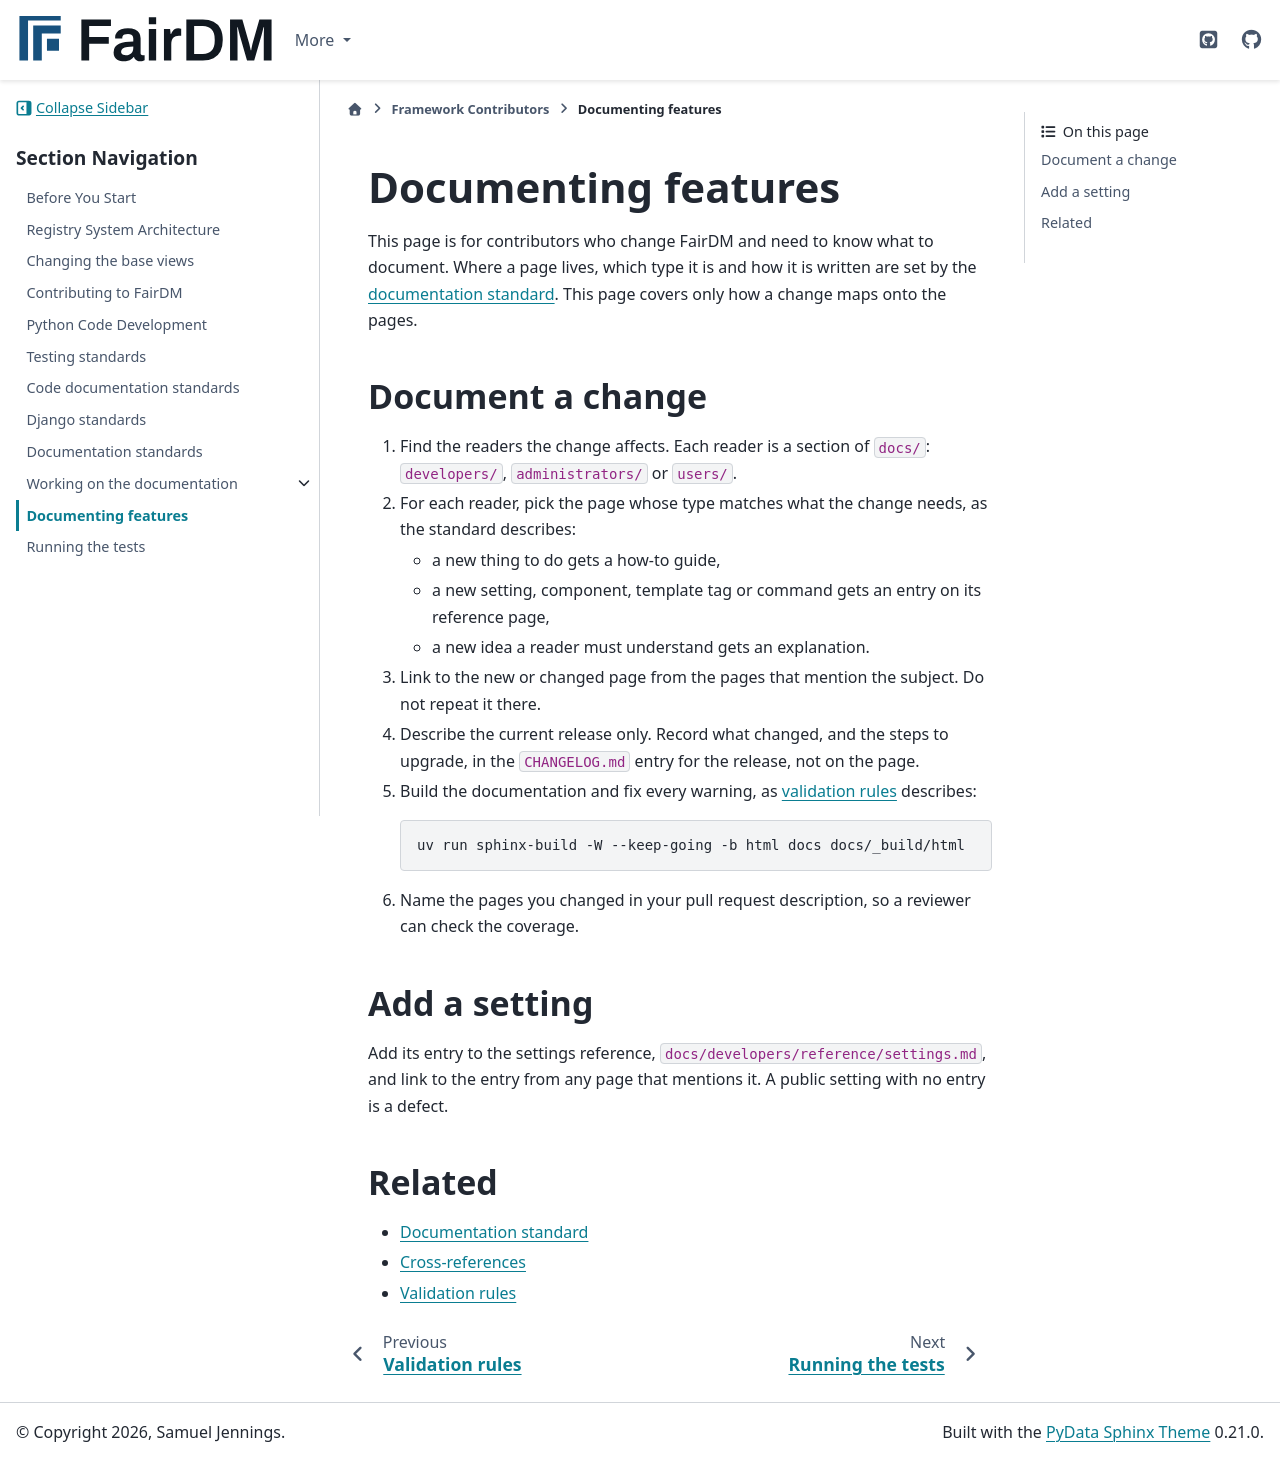

repository: FAIR-DM/fairdm · page: 0.4/contributing/feature-documentation.html · generator: sphinx

# Documenting features

This page is for contributors who change FairDM and need to know what to document. Where a page
lives, which type it is and how it is written are set by the
[documentation standard](standards/documentation.md). This page covers only how a change maps onto
the pages.

## Document a change

1. Find the readers the change affects. Each reader is a section of `docs/`: `developers/`,
   `administrators/` or `users/`.
2. For each reader, pick the page whose type matches what the change needs, as the standard
   describes:
   - a new thing to do gets a how-to guide,
   - a new setting, component, template tag or command gets an entry on its reference page,
   - a new idea a reader must understand gets an explanation.
3. Link to the new or changed page from the pages that mention the subject. Do not repeat it
   there.
4. Describe the current release only. Record what changed, and the steps to upgrade, in the
   `CHANGELOG.md` entry for the release, not on the page.
5. Build the documentation and fix every warning, as [validation rules](documentation/validation-rules.md)
   describes:

   ```bash
   uv run sphinx-build -W --keep-going -b html docs docs/_build/html
   ```

6. Name the pages you changed in your pull request description, so a reviewer can check the
   coverage.

## Add a setting

Add its entry to the settings reference, `docs/developers/reference/settings.md`, and link to the
entry from any page that mentions it. A public setting with no entry is a defect.

## Related

- [Documentation standard](standards/documentation.md)
- [Cross-references](documentation/cross-references.md)
- [Validation rules](documentation/validation-rules.md)
